The GitHub repository jaimulhaque/Pneumonia-MultiModel-XAI contains a labelled image folder "cache_384" with 2 categories: normal, pneumonia. Examples follow, each with its label.

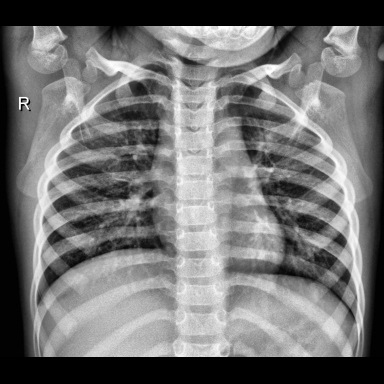
Label: normal

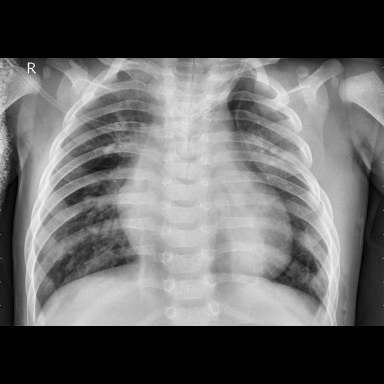
Label: pneumonia

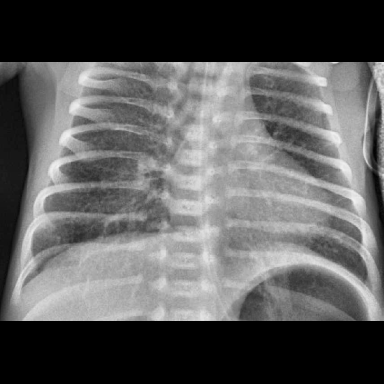
Label: pneumonia

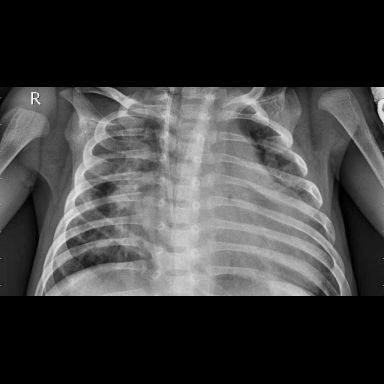
Label: pneumonia

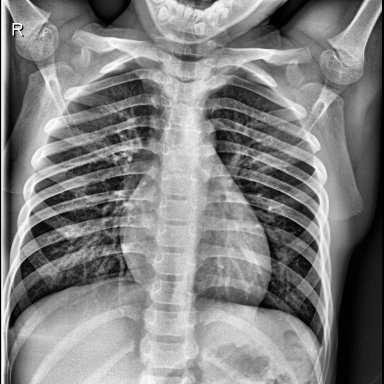
Label: normal

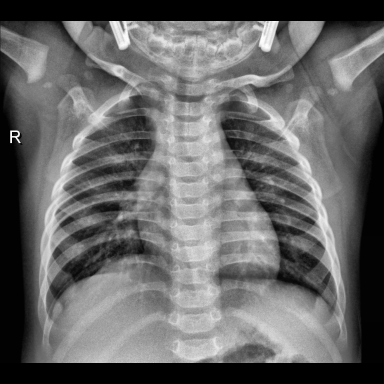
Label: normal
